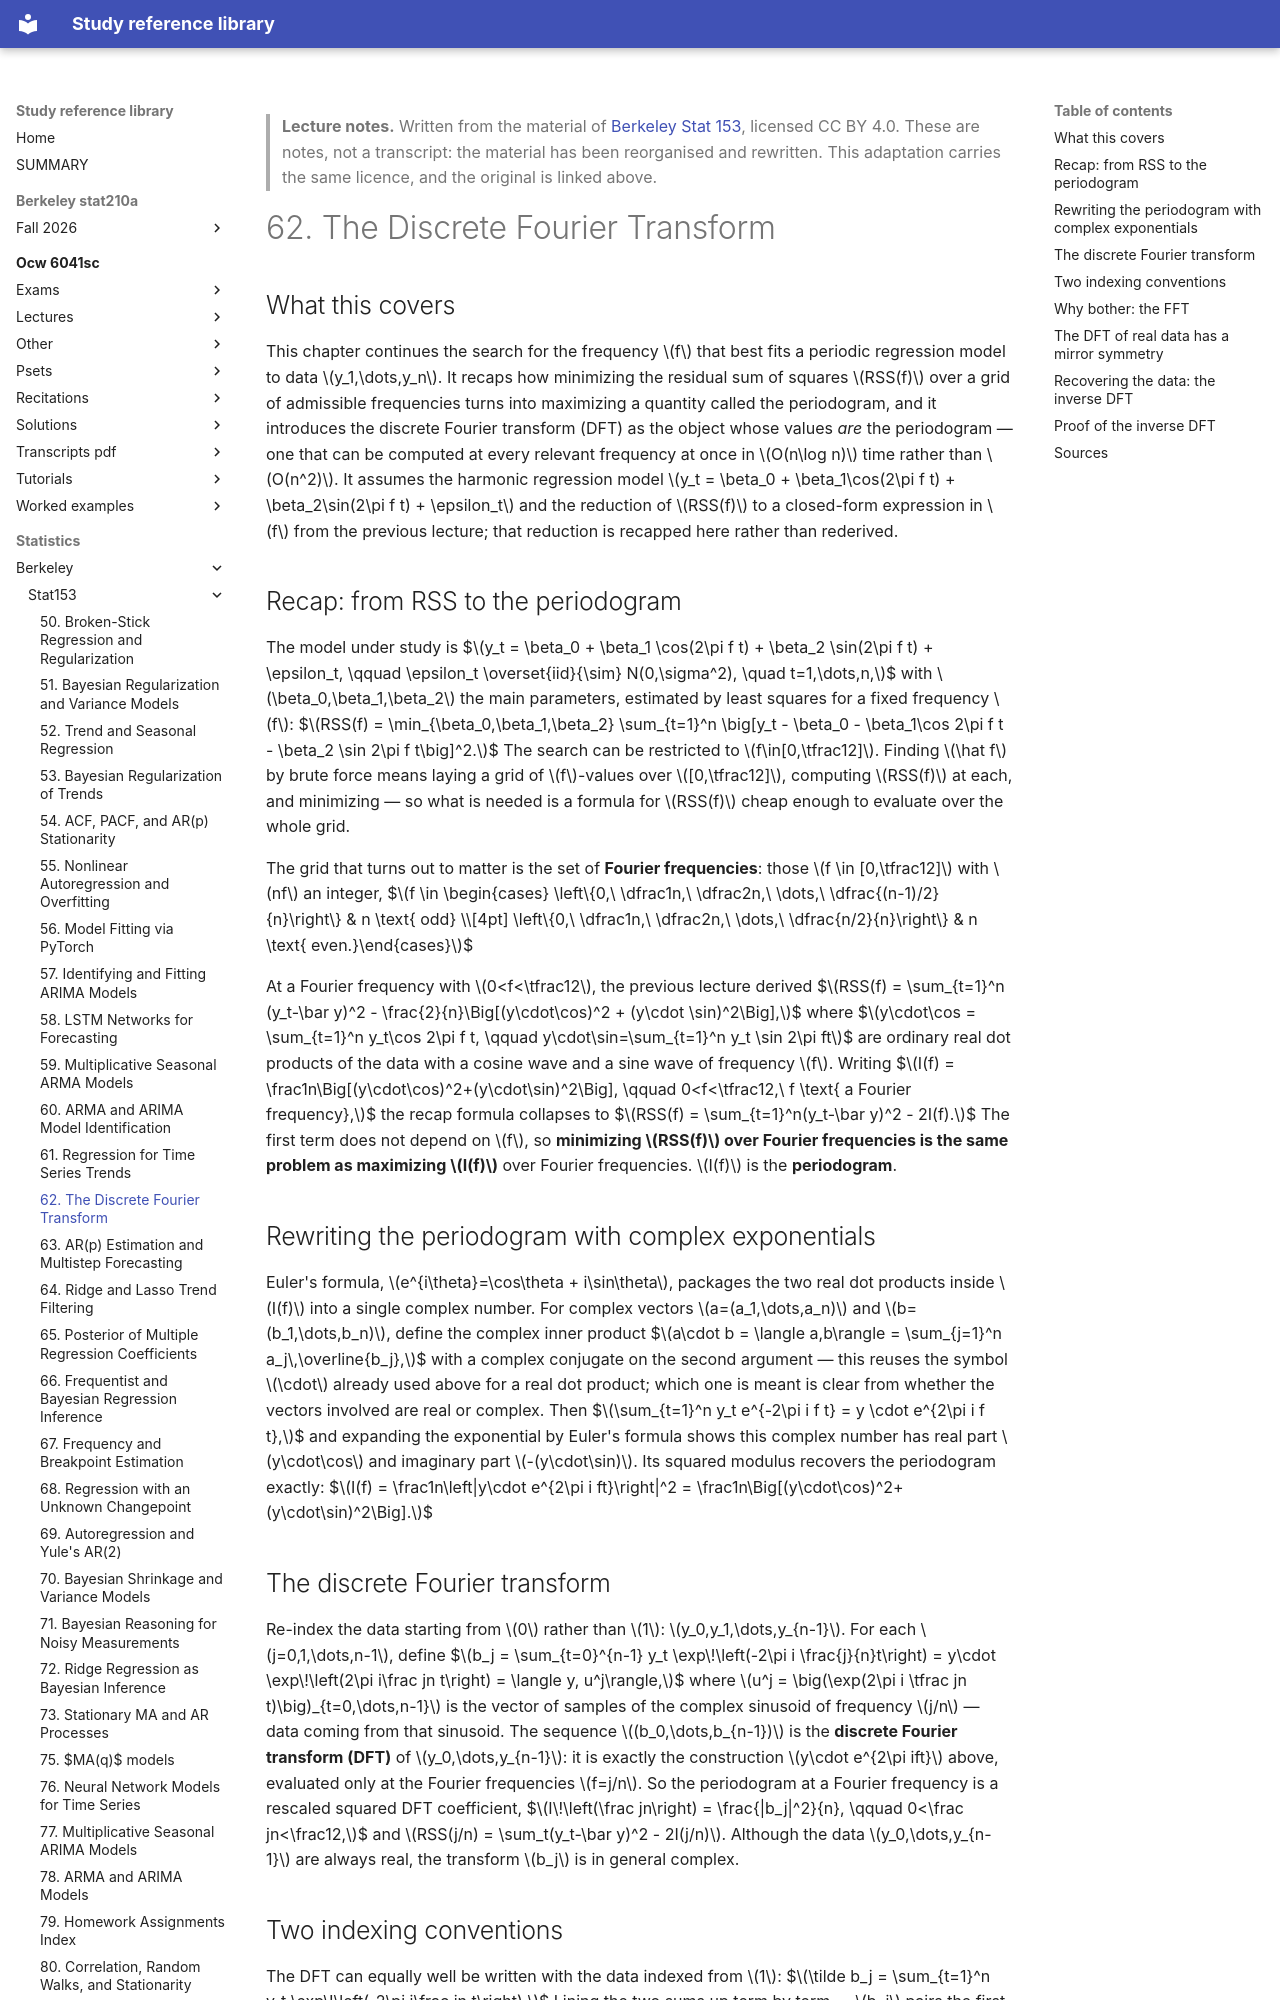

repository: Claptar/knowledge-base-library · page: statistics/berkeley/stat153/62-the-discrete-fourier-transform/index.html · generator: mkdocs

---
title: "62. The Discrete Fourier Transform"
course: "Berkeley Stat 153"
chapter: 62
source: "https://github.com/berkeley-stat153"
licence: "CC BY 4.0"
written: "2026-09-20"
---

> **Lecture notes.** Written from the material of [Berkeley Stat 153](https://github.com/berkeley-stat153), licensed CC BY 4.0. These are notes, not a transcript: the material has been reorganised and rewritten. This adaptation carries the same licence, and the original is linked above.

# 62. The Discrete Fourier Transform

## What this covers

This chapter continues the search for the frequency $f$ that best fits a periodic regression model
to data $y_1,\dots,y_n$. It recaps how minimizing the residual sum of squares $RSS(f)$ over a grid
of admissible frequencies turns into maximizing a quantity called the periodogram, and it introduces
the discrete Fourier transform (DFT) as the object whose values *are* the periodogram — one that can
be computed at every relevant frequency at once in $O(n\log n)$ time rather than $O(n^2)$. It
assumes the harmonic regression model $y_t = \beta_0 + \beta_1\cos(2\pi f t) + \beta_2\sin(2\pi f t)
+ \epsilon_t$ and the reduction of $RSS(f)$ to a closed-form expression in $f$ from the previous
lecture; that reduction is recapped here rather than rederived.

## Recap: from RSS to the periodogram

The model under study is
$$y_t = \beta_0 + \beta_1 \cos(2\pi f t) + \beta_2 \sin(2\pi f t) + \epsilon_t, \qquad \epsilon_t \overset{iid}{\sim} N(0,\sigma^2), \quad t=1,\dots,n,$$
with $\beta_0,\beta_1,\beta_2$ the main parameters, estimated by least squares for a fixed frequency
$f$:
$$RSS(f) = \min_{\beta_0,\beta_1,\beta_2} \sum_{t=1}^n \big[y_t - \beta_0 - \beta_1\cos 2\pi f t - \beta_2 \sin 2\pi f t\big]^2.$$
The search can be restricted to $f\in[0,\tfrac12]$. Finding $\hat f$ by brute force means laying a
grid of $f$-values over $[0,\tfrac12]$, computing $RSS(f)$ at each, and minimizing — so what is
needed is a formula for $RSS(f)$ cheap enough to evaluate over the whole grid.

The grid that turns out to matter is the set of **Fourier frequencies**: those $f \in [0,\tfrac12]$
with $nf$ an integer,
$$f \in \begin{cases} \left\{0,\ \dfrac1n,\ \dfrac2n,\ \dots,\ \dfrac{(n-1)/2}{n}\right\} & n \text{ odd} \\[4pt] \left\{0,\ \dfrac1n,\ \dfrac2n,\ \dots,\ \dfrac{n/2}{n}\right\} & n \text{ even.}\end{cases}$$

At a Fourier frequency with $0<f<\tfrac12$, the previous lecture derived
$$RSS(f) = \sum_{t=1}^n (y_t-\bar y)^2 - \frac{2}{n}\Big[(y\cdot\cos)^2 + (y\cdot \sin)^2\Big],$$
where
$$y\cdot\cos = \sum_{t=1}^n y_t\cos 2\pi f t, \qquad y\cdot\sin=\sum_{t=1}^n y_t \sin 2\pi ft$$
are ordinary real dot products of the data with a cosine wave and a sine wave of frequency $f$.
Writing
$$I(f) = \frac1n\Big[(y\cdot\cos)^2+(y\cdot\sin)^2\Big], \qquad 0<f<\tfrac12,\ f \text{ a Fourier frequency},$$
the recap formula collapses to
$$RSS(f) = \sum_{t=1}^n(y_t-\bar y)^2 - 2I(f).$$
The first term does not depend on $f$, so **minimizing $RSS(f)$ over Fourier frequencies is the same
problem as maximizing $I(f)$** over Fourier frequencies. $I(f)$ is the **periodogram**.

## Rewriting the periodogram with complex exponentials

Euler's formula, $e^{i\theta}=\cos\theta + i\sin\theta$, packages the two real dot products inside
$I(f)$ into a single complex number. For complex vectors $a=(a_1,\dots,a_n)$ and $b=(b_1,\dots,b_n)$,
define the complex inner product
$$a\cdot b = \langle a,b\rangle = \sum_{j=1}^n a_j\,\overline{b_j},$$
with a complex conjugate on the second argument — this reuses the symbol $\cdot$ already used above
for a real dot product; which one is meant is clear from whether the vectors involved are real or
complex. Then
$$\sum_{t=1}^n y_t e^{-2\pi i f t} = y \cdot e^{2\pi i f t},$$
and expanding the exponential by Euler's formula shows this complex number has real part $y\cdot\cos$
and imaginary part $-(y\cdot\sin)$. Its squared modulus recovers the periodogram exactly:
$$I(f) = \frac1n\left|y\cdot e^{2\pi i ft}\right|^2 = \frac1n\Big[(y\cdot\cos)^2+(y\cdot\sin)^2\Big].$$

## The discrete Fourier transform

Re-index the data starting from $0$ rather than $1$: $y_0,y_1,\dots,y_{n-1}$. For each
$j=0,1,\dots,n-1$, define
$$b_j = \sum_{t=0}^{n-1} y_t \exp\!\left(-2\pi i \frac{j}{n}t\right) = y\cdot \exp\!\left(2\pi i\frac jn t\right) = \langle y, u^j\rangle,$$
where $u^j = \big(\exp(2\pi i \tfrac jn t)\big)_{t=0,\dots,n-1}$ is the vector of samples of the
complex sinusoid of frequency $j/n$ — data coming from that sinusoid. The sequence
$(b_0,\dots,b_{n-1})$ is the **discrete Fourier transform (DFT)** of $y_0,\dots,y_{n-1}$: it is
exactly the construction $y\cdot e^{2\pi ift}$ above, evaluated only at the Fourier frequencies
$f=j/n$. So the periodogram at a Fourier frequency is a rescaled squared DFT coefficient,
$$I\!\left(\frac jn\right) = \frac{|b_j|^2}{n}, \qquad 0<\frac jn<\frac12,$$
and $RSS(j/n) = \sum_t(y_t-\bar y)^2 - 2I(j/n)$. Although the data $y_0,\dots,y_{n-1}$ are always
real, the transform $b_j$ is in general complex.
